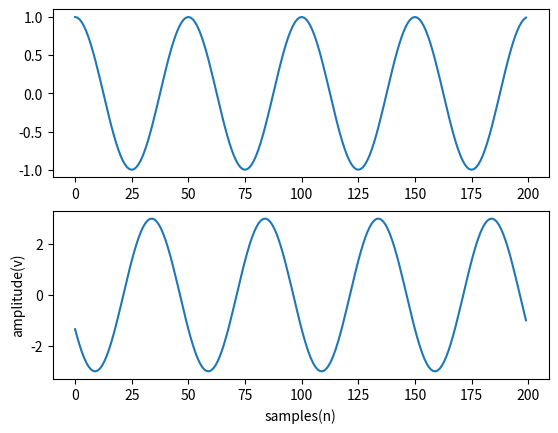

Write Python code to recreate this figure.
import matplotlib.pyplot as plot

import numpy as npy

sf=10000    #sampling fequency

s1f=s2f=200     #signal 1 frequency=signal2 frequency

n=200      #no.of samples
z=npy.arange(n)

r=npy.cos(2*npy.pi*s1f/sf*z)

plot.subplot(211)

plot.plot(z,r)

s=3*npy.cos(2*npy.pi*s2f/sf*z+90)

plot.subplot(212)

plot.plot(z,s)

plot.xlabel('samples(n)')

plot.ylabel('amplitude(v)')

plot.show( )
